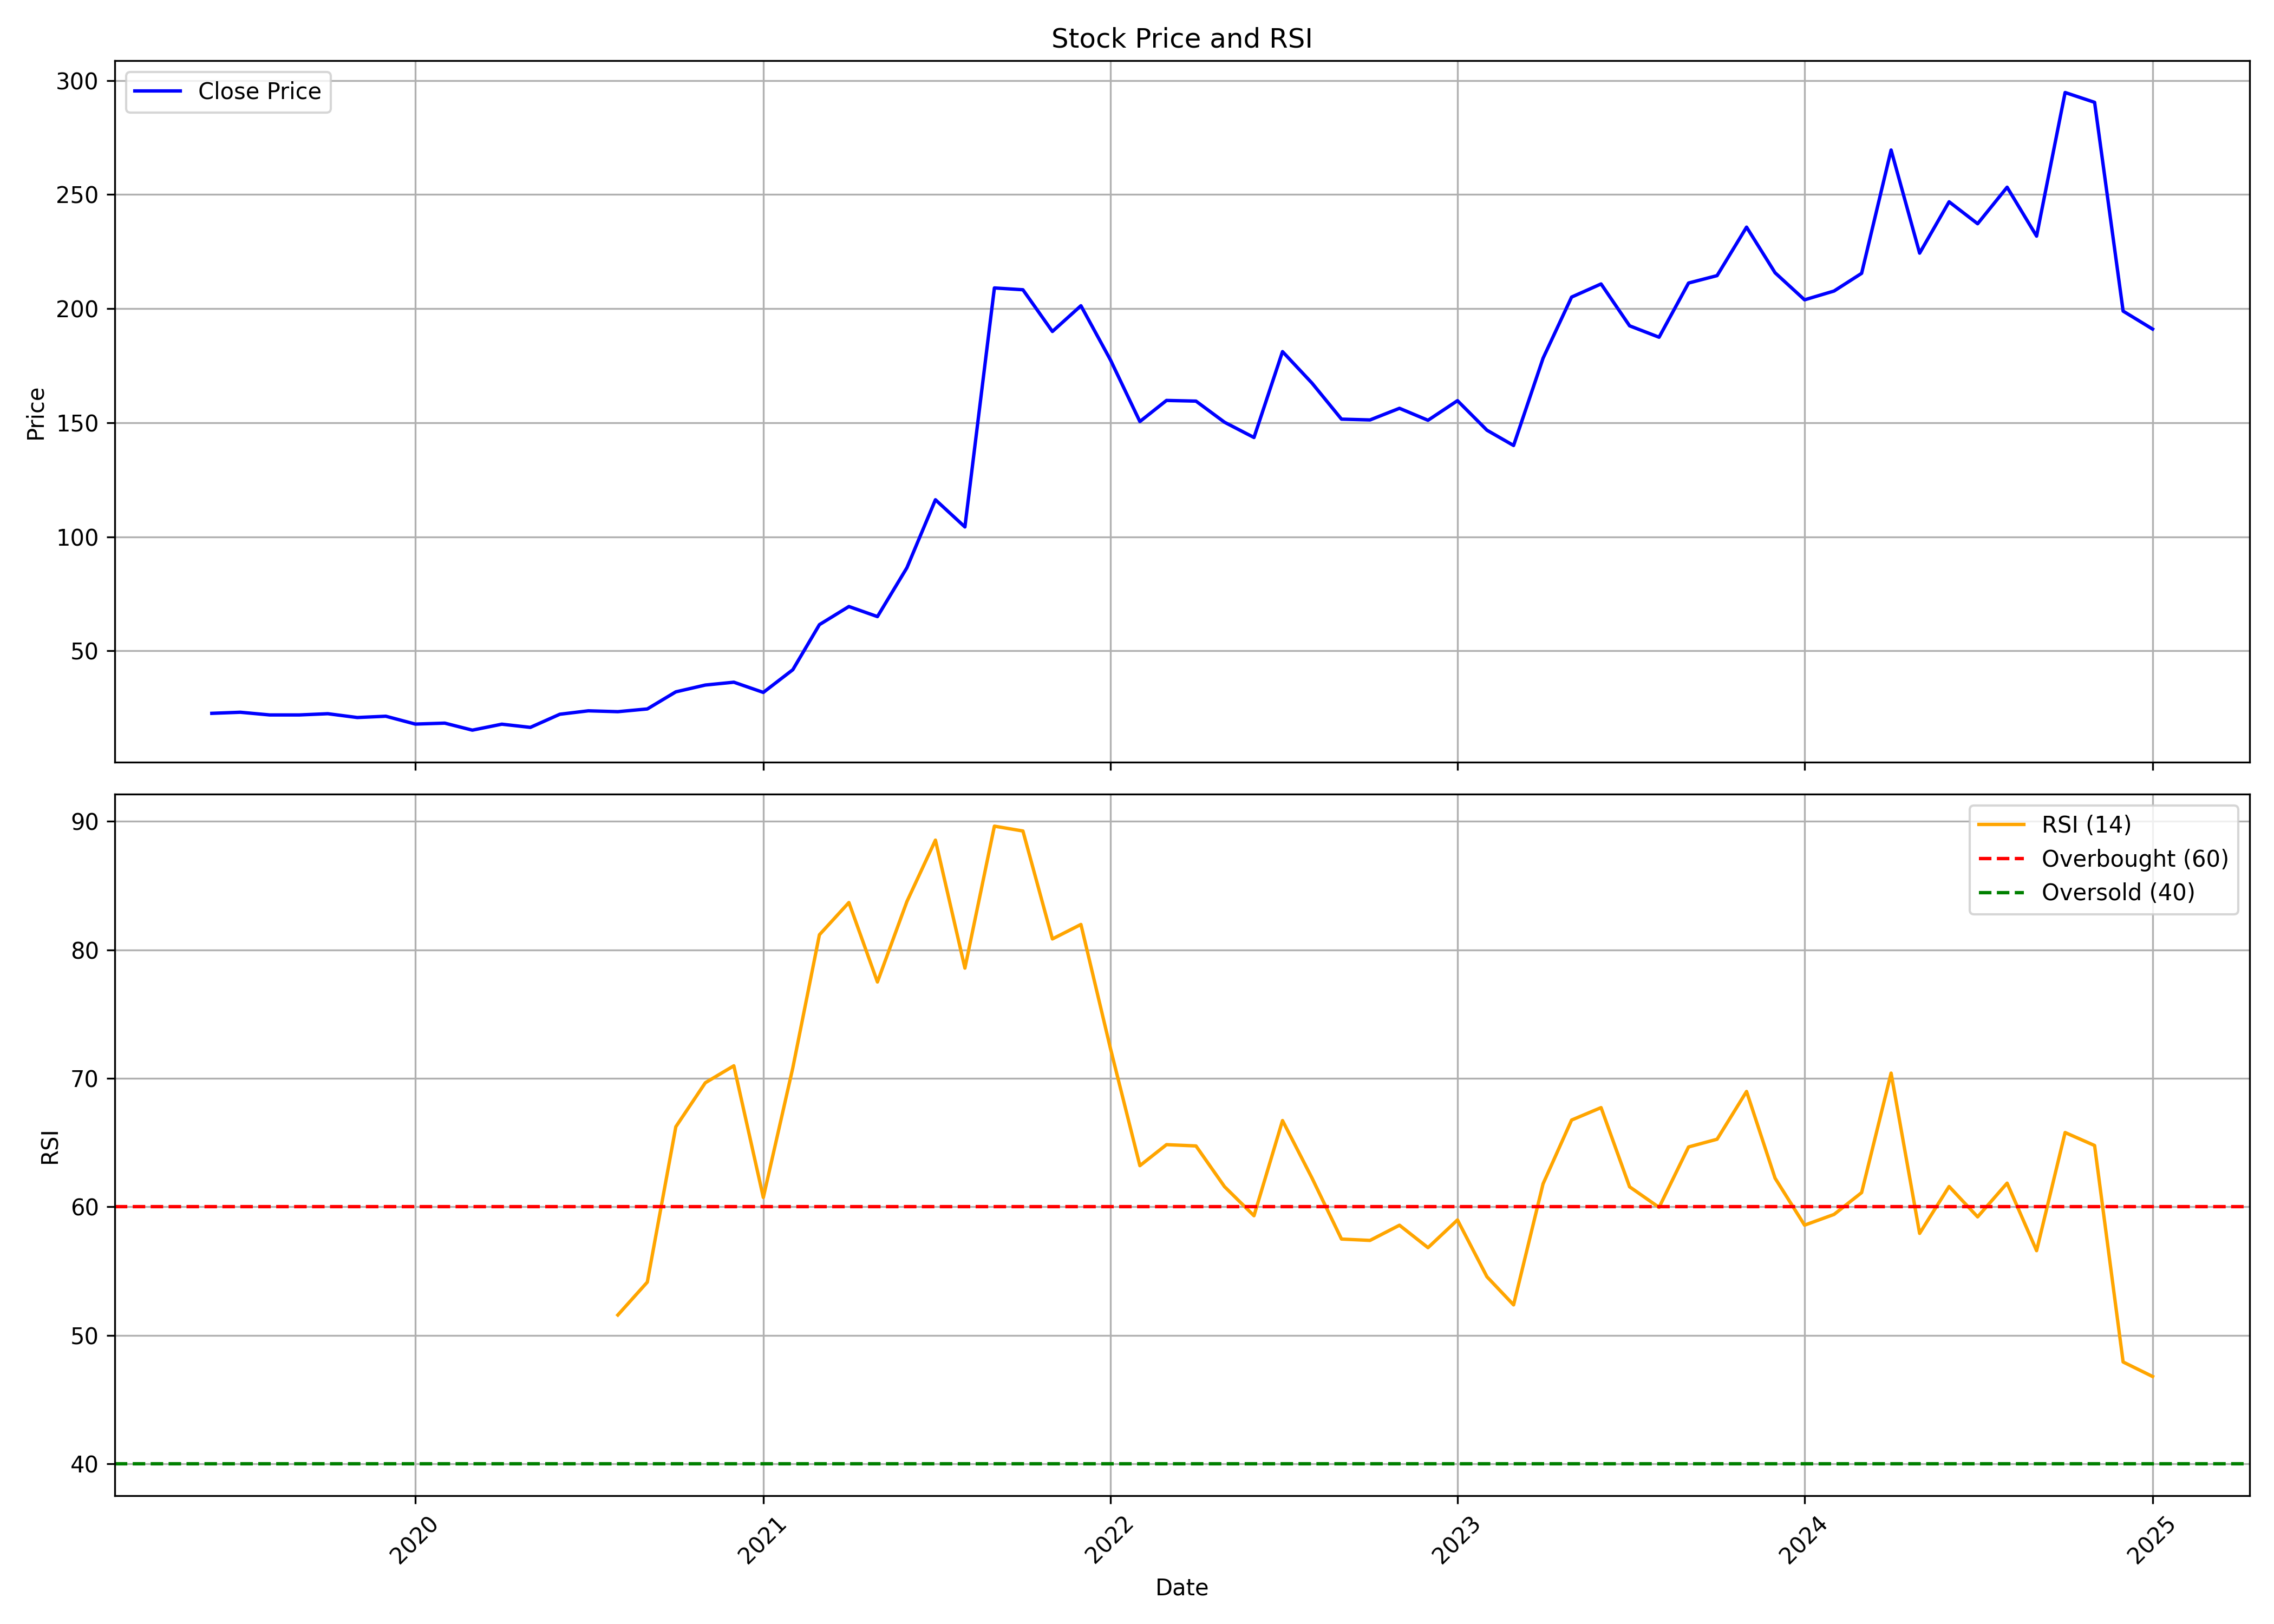

Values plotted in this chart, from the file beside it:
, Unnamed: 0.1, Unnamed: 0, date, symbol, open, high, low, close, volume, rsi
0, 0, 0, 2019-06-01, PAR, 22.64, 24.12, 19.32, 22.62, 584000, 
1, 1, 1, 2019-07-01, PAR, 23.32, 26.39, 21.77, 23.09, 596000, 
2, 2, 2, 2019-08-01, PAR, 22.66, 23.32, 21.06, 21.91, 116000, 
3, 3, 3, 2019-09-01, PAR, 21.91, 22.57, 21.2, 21.91, 28000, 
4, 4, 4, 2019-10-01, PAR, 21.91, 22.48, 20.26, 22.45, 56000, 
5, 5, 5, 2019-11-01, PAR, 20.97, 23.96, 20.31, 20.78, 84000, 
6, 6, 6, 2019-12-01, PAR, 21.3, 22.46, 18.83, 21.35, 304000, 
7, 7, 7, 2020-01-01, PAR, 21.35, 21.35, 17.91, 17.91, 108000, 
8, 8, 8, 2020-02-01, PAR, 17.91, 19.17, 16.46, 18.32, 204000, 
9, 9, 9, 2020-03-01, PAR, 18.54, 20.72, 12.68, 15.25, 584000, 
10, 10, 10, 2020-04-01, PAR, 13.31, 18.97, 13.31, 17.86, 92000, 
11, 11, 11, 2020-05-01, PAR, 17.86, 17.86, 16.46, 16.46, 12000, 
12, 12, 12, 2020-06-01, PAR, 15.97, 23.72, 15.97, 22.22, 192000, 
13, 13, 13, 2020-07-01, PAR, 22.22, 25.53, 22.02, 23.72, 328000, 
14, 14, 14, 2020-08-01, PAR, 24.41, 25.18, 21.98, 23.34, 152000, 51.58
15, 15, 15, 2020-09-01, PAR, 23.34, 25.08, 23.34, 24.54, 60000, 54.14
16, 16, 16, 2020-10-01, PAR, 24.54, 32.23, 24.54, 32.04, 592000, 66.23
17, 17, 17, 2020-11-01, PAR, 33.77, 37.15, 33.28, 35.02, 356000, 69.65
18, 18, 18, 2020-12-01, PAR, 35.02, 36.93, 29.92, 36.26, 272000, 70.98
19, 19, 19, 2021-01-01, PAR, 34.44, 35.74, 30.99, 31.79, 236000, 60.73
20, 20, 20, 2021-02-01, PAR, 31.79, 42.17, 31.79, 41.72, 416000, 70.81
21, 21, 21, 2021-03-01, PAR, 41.72, 61.49, 40.88, 61.49, 364000, 81.17
22, 22, 22, 2021-04-01, PAR, 64.05, 70.73, 53.64, 69.43, 416000, 83.68
23, 23, 23, 2021-05-01, PAR, 66.01, 68.44, 58.06, 65.01, 148000, 77.5
24, 24, 24, 2021-06-01, PAR, 64.52, 93.37, 59.7, 86.42, 628000, 83.76
25, 25, 25, 2021-07-01, PAR, 86.42, 138.1, 86.42, 116.2, 718000, 88.54
26, 26, 26, 2021-08-01, PAR, 121.1, 123.2, 97.35, 104.3, 198000, 78.58
27, 27, 27, 2021-09-01, PAR, 102.4, 209, 99.48, 209, 1964678, 89.62
28, 28, 28, 2021-10-01, PAR, 217.5, 308.5, 194.5, 208.3, 1390577, 89.25
29, 29, 29, 2021-11-01, PAR, 209.2, 268.2, 175.8, 190, 959296, 80.85
30, 30, 30, 2021-12-01, PAR, 192.0, 220.9, 179.2, 201.2, 389609, 81.97
31, 31, 31, 2022-01-01, PAR, 194.0, 205.0, 166.2, 177.6, 347676, 72.34
32, 32, 32, 2022-02-01, PAR, 185.4, 185.4, 140.1, 150.5, 436416, 63.2
33, 33, 33, 2022-03-01, PAR, 150.5, 172.8, 131.8, 159.8, 461559, 64.84
34, 34, 34, 2022-04-01, PAR, 162.9, 180.0, 151.2, 159.4, 233754, 64.74
35, 35, 35, 2022-05-01, PAR, 153.0, 186.0, 138.1, 150.2, 273087, 61.57
36, 36, 36, 2022-06-01, PAR, 150.1, 162.5, 132.0, 143.5, 213683, 59.31
37, 37, 37, 2022-07-01, PAR, 146.3, 199.6, 141.0, 181.1, 1362507, 66.71
38, 38, 38, 2022-08-01, PAR, 182.8, 187.5, 160.1, 167.4, 205482, 62.24
39, 39, 39, 2022-09-01, PAR, 167.4, 182.0, 149.1, 151.6, 228562, 57.49
40, 40, 40, 2022-10-01, PAR, 157.0, 163.7, 145.8, 151.2, 147275, 57.38
41, 41, 41, 2022-11-01, PAR, 152.1, 187.4, 144.6, 156.3, 728376, 58.57
42, 42, 42, 2022-12-01, PAR, 158.3, 164.9, 139.9, 151.1, 381161, 56.82
43, 43, 43, 2023-01-01, PAR, 153.6, 182.0, 148.1, 159.6, 614724, 58.98
44, 44, 44, 2023-02-01, PAR, 161.2, 169.3, 142.6, 146.7, 157254, 54.56
45, 45, 45, 2023-03-01, PAR, 147.4, 157.0, 128.4, 140.0, 172713, 52.37
46, 46, 46, 2023-04-01, PAR, 145.0, 188.9, 133.6, 178.2, 286109, 61.79
47, 47, 47, 2023-05-01, PAR, 178.2, 222.4, 161.6, 205.1, 870971, 66.75
48, 48, 48, 2023-06-01, PAR, 208.4, 228.4, 199.0, 210.8, 657804, 67.72
49, 49, 49, 2023-07-01, PAR, 209.1, 213.0, 185.6, 192.4, 214114, 61.56
50, 50, 50, 2023-08-01, PAR, 193.0, 197.0, 178.0, 187.4, 227006, 59.96
51, 51, 51, 2023-09-01, PAR, 192.8, 228.1, 180.0, 211.2, 293186, 64.66
52, 52, 52, 2023-10-01, PAR, 211.2, 224.6, 190.5, 214.4, 311331, 65.26
53, 53, 53, 2023-11-01, PAR, 217.5, 248.0, 210.0, 235.7, 678236, 68.98
54, 54, 54, 2023-12-01, PAR, 232.4, 235.1, 206.4, 215.7, 412693, 62.23
55, 55, 55, 2024-01-01, PAR, 218.0, 223.9, 193.9, 203.9, 426195, 58.57
56, 56, 56, 2024-02-01, PAR, 205.6, 235.0, 190.1, 207.7, 665405, 59.41
57, 57, 57, 2024-03-01, PAR, 207.7, 219.5, 200.0, 215.4, 586305, 61.11
58, 58, 58, 2024-04-01, PAR, 218.0, 325.0, 215.0, 269.5, 4170368, 70.4
59, 59, 59, 2024-05-01, PAR, 269.5, 282.6, 220.4, 224.3, 582467, 57.93
... 8 more rows
